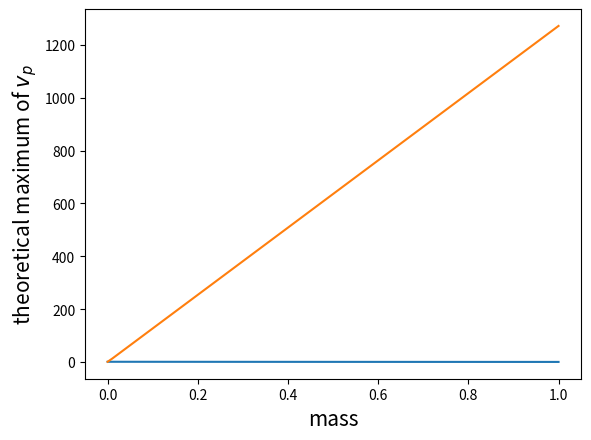

Here is the Python script that generated this plot:
import numpy as np
import matplotlib.pyplot as plt

def theoretical_maximum(m, c):
    nodp = 1000
    k_values = np.linspace(-np.pi/2,np.pi/2,nodp)
    dk = np.pi/(nodp-1)
    E_values = [np.sqrt((m**2)*(c**4)+(np.sin(k/2)**2)*(c**2)) for k in k_values]
    g_values = [(E_values[i+1]-E_values[i])/dk for i in range(nodp-1)]
    p_values = [(E_values[i])/k_values[i] for i in range(nodp-1)]    
    return (2*max(g_values), 2*max(p_values))

m_values = np.linspace(0,1,100)

plt.plot(m_values, [theoretical_maximum(m,1)[0] for m in m_values])
plt.xlabel('mass', fontsize = 15)
plt.ylabel(r'theoretical maximum of $v_{g}$', fontsize = 15)
plt.show()

plt.plot(m_values, [theoretical_maximum(m,1)[1] for m in m_values])
plt.xlabel('mass', fontsize = 15)
plt.ylabel(r'theoretical maximum of $v_{p}$', fontsize = 15)
plt.show()

print(theoretical_maximum(0.06, 1))